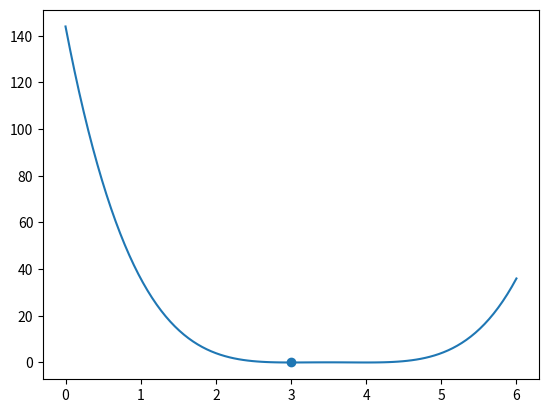

Python code for this plot:
import numpy as np
from scipy.optimize import minimize
from matplotlib import pyplot as plt 
#1st problem
def f(x):
    return (x-3)**2

res = minimize(f, x0=2)
#print(res.x)
x = np.linspace(-10,10,100)
y = f(x)
#plt.plot(x, y)
#plt.scatter(res.x,f(res.x))
#plt.show()

#2nd problem
def f(x):
    return ((x-3)*(x-4))**2

res = minimize(f, x0=1)
print(res.x)
x = np.linspace(0,6,100)
y = f(x)
plt.plot(x, y)
plt.scatter(res.x,f(res.x))
plt.show()

#3rd problem
f = lambda x: (x[0] - 1)**2 + (x[1] - 2.5)**2
cons = ({'type': 'ineq', 'fun': lambda x:  x[0] - 2 * x[1] + 2},
        {'type': 'ineq', 'fun': lambda x: -x[0] - 2 * x[1] + 6},
        {'type': 'ineq', 'fun': lambda x: -x[0] + 2 * x[1] + 2})
bnds = ((0, None), (0, None))
res = minimize(f, (2, 0), bounds=bnds, constraints=cons)
print(res.x)